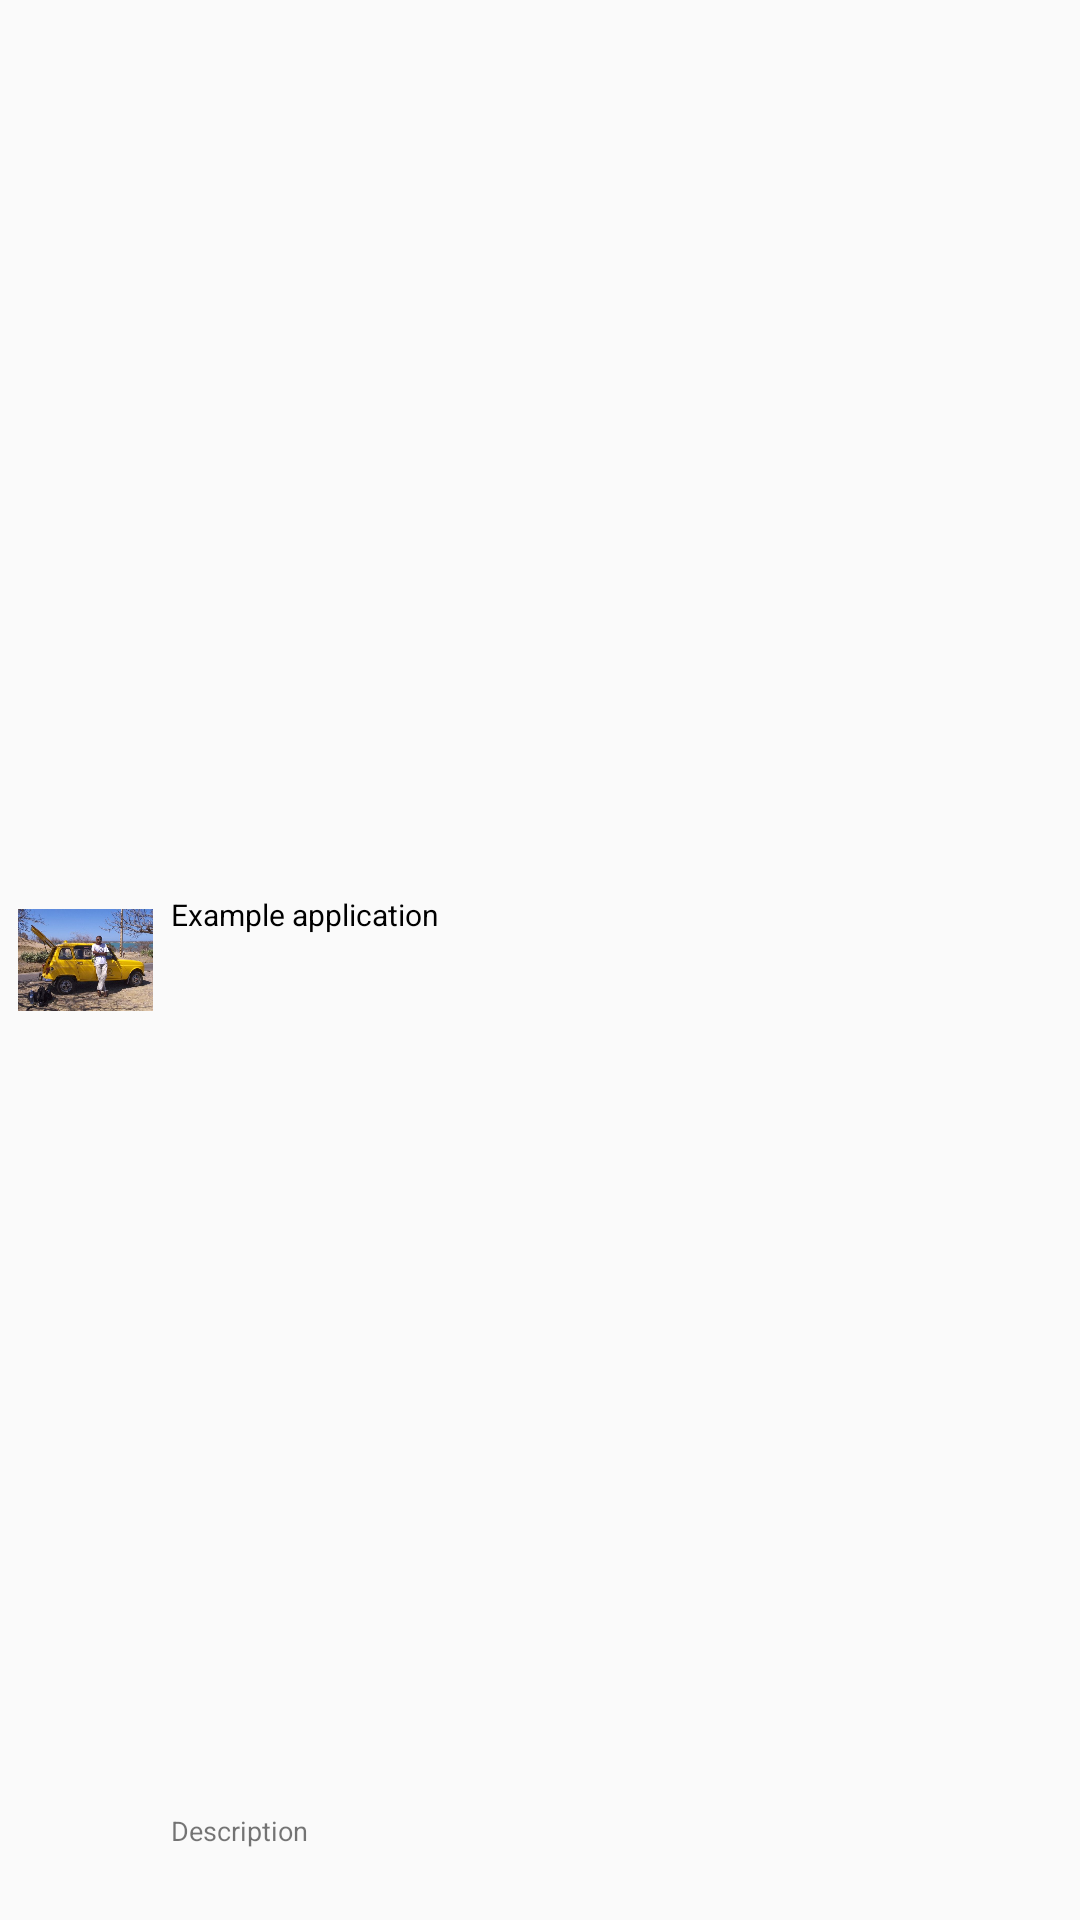

Write the Android layout XML for this screen, with the resource values it uses.
<!-- AndroidManifest.xml: application theme Theme.AppCompat.Light.NoActionBar -->
<!-- res/layout/topic_listview_element_small.xml -->
<?xml version="1.0" encoding="utf-8"?>
<RelativeLayout xmlns:android="http://schemas.android.com/apk/res/android"
    android:layout_width="fill_parent"
    android:layout_height="70dp"
    android:padding="6dip" >

    <ImageView
        android:id="@+id/topic_listView_element_image"
        android:layout_width="45dp"
        android:layout_height="45dp"
        android:layout_alignParentBottom="true"
        android:layout_alignParentTop="true"
        android:layout_marginRight="6dip"
        android:contentDescription="TODO"
        android:src="@drawable/taxi" />

    <TextView
        android:id="@+id/topic_listView_element_title"
        android:layout_width="wrap_content"
        android:layout_height="wrap_content"
        android:layout_above="@id/topic_listView_element_info"
        android:layout_alignParentTop="true"
        android:layout_alignWithParentIfMissing="true"
        android:layout_toRightOf="@id/topic_listView_element_image"
        android:layout_toLeftOf="@id/topic_listView_element_loadIcon"
        android:gravity="center_vertical"
        android:text="Example application"
        android:textSize="10sp"
        android:textColor="@color/primaryTextColor"/>

    <ImageView
        android:id="@+id/topic_listView_element_loadIcon"
        android:layout_width="20dp"
        android:layout_height="20dp"
        android:layout_alignParentTop="true"
        android:src="@drawable/ic_file_upload"
        android:layout_alignParentRight="true"
        android:tint="@color/secondaryColor"
        android:visibility="invisible"/>

    <TextView
        android:id="@+id/topic_listView_element_info"
        android:layout_width="wrap_content"
        android:layout_height="30dp"
        android:layout_alignParentBottom="true"
        android:layout_alignParentRight="true"
        android:layout_toRightOf="@id/topic_listView_element_image"
        android:ellipsize="marquee"
        android:maxLines="3"
        android:text="Description"
        android:textSize="9sp" />

</RelativeLayout>
<!-- resources referenced by this layout -->
<resources>
  <color name="primaryTextColor">#000000</color>
  <color name="secondaryColor">#DCBA4A</color>
  <!-- drawable taxi: jpg bitmap (drawable, 50658 bytes) -->
</resources>
